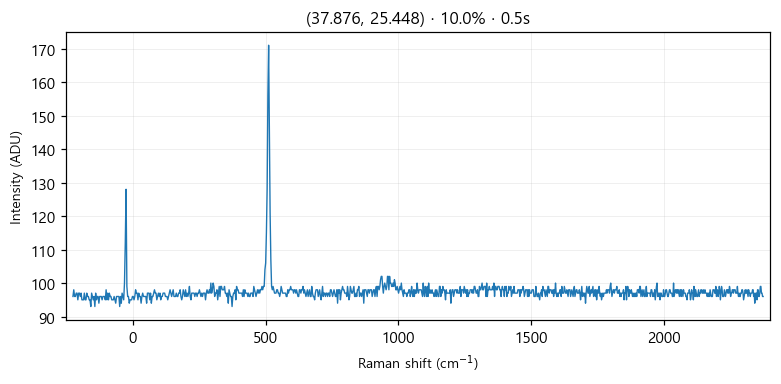

The table this chart was drawn from, first rows:
# laser_power_pct, 10.0
# exposure_time, 0.5
# laser_nm, 532
# mode, single
pixel_index, raman_shift_cm-1, wavelength_nm, intensity
0, -225.3, 525.7, 96.0
1, -222.2, 525.8, 98.0
2, -219.2, 525.9, 96.0
3, -216.1, 526, 96.0
4, -213, 526.1, 97.0
5, -210, 526.1, 97.0
6, -206.9, 526.2, 95.0
7, -203.8, 526.3, 97.0
8, -200.8, 526.4, 97.0
9, -197.7, 526.5, 96.0
10, -194.7, 526.6, 97.0
11, -191.6, 526.7, 95.0
12, -188.6, 526.7, 95.0
13, -185.5, 526.8, 95.0
14, -182.4, 526.9, 97.0
15, -179.4, 527, 95.0
16, -176.3, 527.1, 95.0
17, -173.3, 527.2, 97.0
18, -170.2, 527.2, 96.0
19, -167.2, 527.3, 96.0
20, -164.2, 527.4, 95.0
21, -161.1, 527.5, 95.0
22, -158.1, 527.6, 93.0
23, -155, 527.7, 97.0
24, -152, 527.8, 96.0
25, -148.9, 527.8, 95.0
26, -145.9, 527.9, 96.0
27, -142.9, 528, 93.0
28, -139.8, 528.1, 97.0
29, -136.8, 528.2, 95.0
30, -133.8, 528.3, 96.0
31, -130.7, 528.3, 96.0
32, -127.7, 528.4, 94.0
33, -124.7, 528.5, 96.0
34, -121.6, 528.6, 96.0
35, -118.6, 528.7, 96.0
36, -115.6, 528.8, 95.0
37, -112.6, 528.9, 96.0
38, -109.5, 528.9, 96.0
39, -106.5, 529, 96.0
40, -103.5, 529.1, 95.0
41, -100.5, 529.2, 98.0
42, -97.44, 529.3, 95.0
43, -94.42, 529.4, 97.0
44, -91.41, 529.4, 95.0
45, -88.39, 529.5, 97.0
46, -85.38, 529.6, 96.0
47, -82.36, 529.7, 96.0
48, -79.35, 529.8, 95.0
49, -76.34, 529.9, 95.0
50, -73.33, 530, 95.0
51, -70.32, 530, 96.0
52, -67.31, 530.1, 95.0
53, -64.3, 530.2, 94.0
54, -61.3, 530.3, 96.0
55, -58.29, 530.4, 96.0
... 968 more rows
